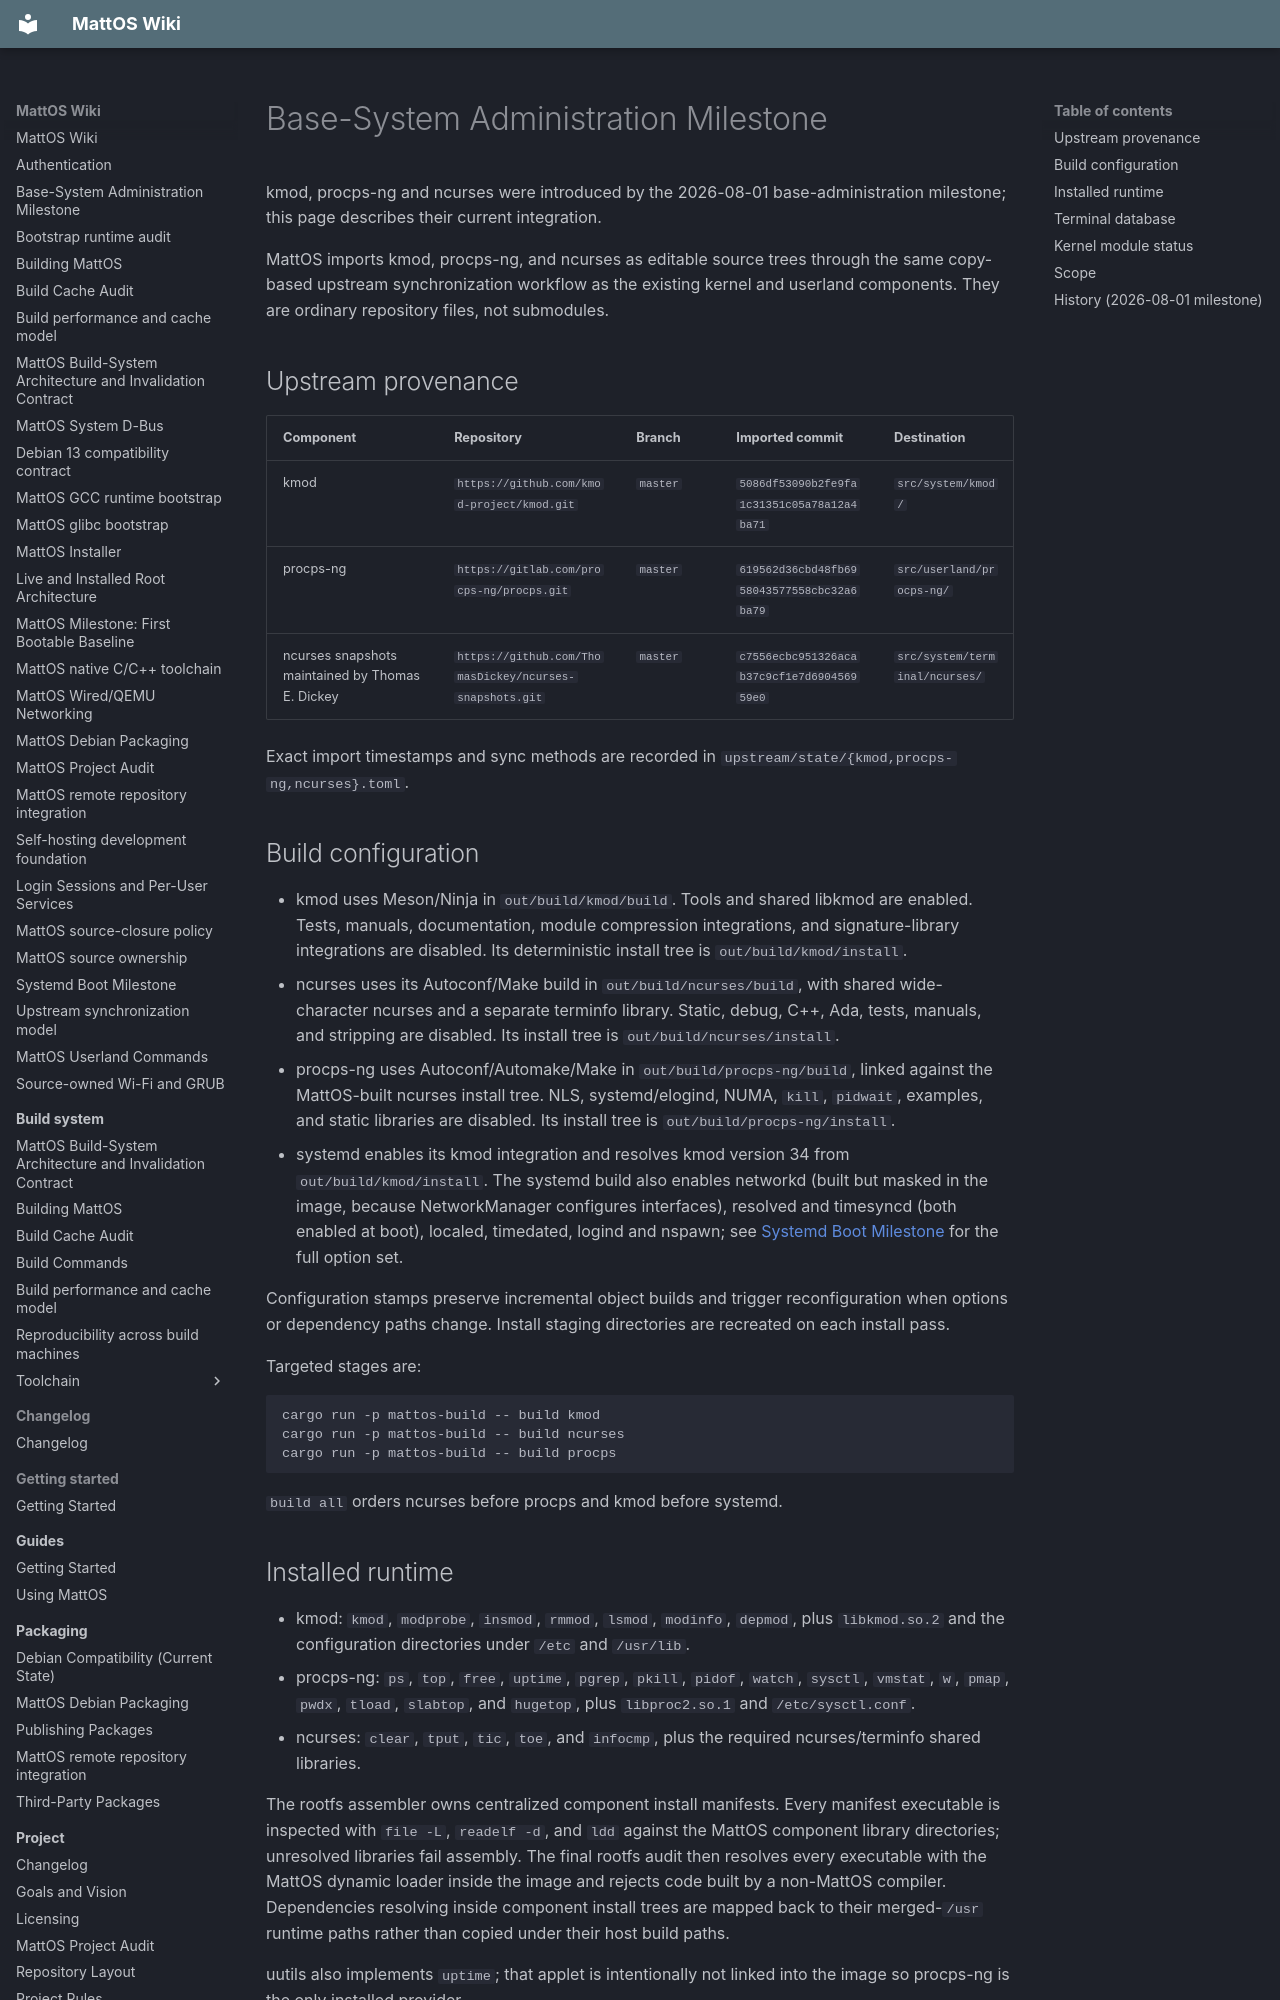

repository: HungLo2020/MattOS · page: system/userland/base-administration/index.html · generator: mkdocs

# Base-System Administration Milestone

kmod, procps-ng and ncurses were introduced by the 2026-08-01 base-administration
milestone; this page describes their current integration.

MattOS imports kmod, procps-ng, and ncurses as editable source trees through the same copy-based upstream synchronization workflow as the existing kernel and userland components. They are ordinary repository files, not submodules.

## Upstream provenance

| Component | Repository | Branch | Imported commit | Destination |
| --- | --- | --- | --- | --- |
| kmod | `https://github.com/kmod-project/kmod.git` | `master` | `5086df53090b2fe9fa1c31351c05a78a12a4ba71` | `src/system/kmod/` |
| procps-ng | `https://gitlab.com/procps-ng/procps.git` | `master` | `619562d36cbd48fb6958043577558cbc32a6ba79` | `src/userland/procps-ng/` |
| ncurses snapshots maintained by Thomas E. Dickey | `https://github.com/ThomasDickey/ncurses-snapshots.git` | `master` | `c7556ecbc951326acab37c9cf1e7d690456959e0` | `src/system/terminal/ncurses/` |

Exact import timestamps and sync methods are recorded in `upstream/state/{kmod,procps-ng,ncurses}.toml`.

## Build configuration

- kmod uses Meson/Ninja in `out/build/kmod/build`. Tools and shared libkmod are enabled. Tests, manuals, documentation, module compression integrations, and signature-library integrations are disabled. Its deterministic install tree is `out/build/kmod/install`.
- ncurses uses its Autoconf/Make build in `out/build/ncurses/build`, with shared wide-character ncurses and a separate terminfo library. Static, debug, C++, Ada, tests, manuals, and stripping are disabled. Its install tree is `out/build/ncurses/install`.
- procps-ng uses Autoconf/Automake/Make in `out/build/procps-ng/build`, linked against the MattOS-built ncurses install tree. NLS, systemd/elogind, NUMA, `kill`, `pidwait`, examples, and static libraries are disabled. Its install tree is `out/build/procps-ng/install`.
- systemd enables its kmod integration and resolves kmod version 34 from `out/build/kmod/install`. The systemd build also enables networkd (built but masked in the image, because NetworkManager configures interfaces), resolved and timesyncd (both enabled at boot), localed, timedated, logind and nspawn; see [Systemd Boot Milestone](../boot/systemd-boot.md) for the full option set.

Configuration stamps preserve incremental object builds and trigger reconfiguration when options or dependency paths change. Install staging directories are recreated on each install pass.

Targeted stages are:

```text
cargo run -p mattos-build -- build kmod
cargo run -p mattos-build -- build ncurses
cargo run -p mattos-build -- build procps
```

`build all` orders ncurses before procps and kmod before systemd.
